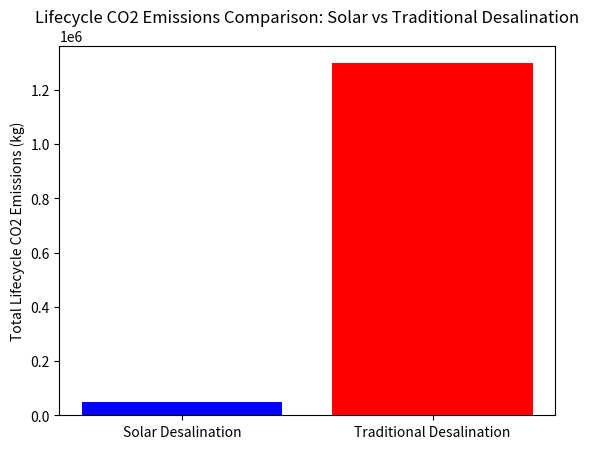

Reproduce this figure in Python.

"""
Solar Desalination and Traditional Desalination Cost and Emissions Analysis
Author: [Your Name]
Date: [Date]
Description:
This script performs cost and emissions analysis for solar and traditional desalination technologies.
It includes calculations for Levelized Cost of Water (LCOW), lifecycle CO2 emissions, sensitivity 
analysis, and a comparison of technologies between regions.

Dependencies:
- numpy
- matplotlib

Ensure all dependencies are installed prior to execution.
"""

# Import necessary libraries
import numpy as np
import matplotlib.pyplot as plt


# SECTION 1: Cost Analysis for Solar and Traditional Desalination
# ------------------------------------------------------------------------------
"""
Parameters and functions for cost analysis. These include calculations for annualized capital
expenditure (CapEx), operational expenditure (OpEx), and the Levelized Cost of Water (LCOW).
"""

# Input parameters (Solar Desalination)
capex_solar = 1500  # $/m³/day (capital expenditure)
opex_solar = 0.05   # $/m³ (operational expenditure)
energy_consumption_solar = 3.0  # kWh/m³
energy_cost_solar = 0.1        # $/kWh

# Input parameters (Traditional Desalination)
capex_traditional = 1000       # $/m³/day
opex_traditional = 0.10        # $/m³
energy_consumption_traditional = 5.0  # kWh/m³
energy_cost_traditional = 0.12        # $/kWh

# Constants
annual_output = 365 * 1000  # m³/year (water output)
lifetime = 20              # years (plant lifespan)
discount_rate = 0.05       # Discount rate (5%)

def annualized_capex(capex, lifetime, discount_rate):
    """
    Calculate annualized capital expenditure using the annuity formula.
    
    Args:
        capex (float): Capital expenditure ($/m³/day).
        lifetime (int): Plant lifespan (years).
        discount_rate (float): Discount rate as a decimal.

    Returns:
        float: Annualized CapEx in $.
    """
    return capex * (discount_rate * (1 + discount_rate)**lifetime) / ((1 + discount_rate)**lifetime - 1)

# Calculate annualized CapEx
annual_capex_solar = annualized_capex(capex_solar, lifetime, discount_rate)
annual_capex_traditional = annualized_capex(capex_traditional, lifetime, discount_rate)

# Calculate annual energy costs
annual_energy_cost_solar = energy_consumption_solar * energy_cost_solar * annual_output
annual_energy_cost_traditional = energy_consumption_traditional * energy_cost_traditional * annual_output

# Calculate total annual costs
total_annual_cost_solar = annual_capex_solar + opex_solar * annual_output + annual_energy_cost_solar
total_annual_cost_traditional = annual_capex_traditional + opex_traditional * annual_output + annual_energy_cost_traditional

# Calculate Levelized Cost of Water (LCOW)
lcow_solar = total_annual_cost_solar / annual_output
lcow_traditional = total_annual_cost_traditional / annual_output

# Display results
print(f"LCOW for Solar Desalination: ${lcow_solar:.2f}/m³")
print(f"LCOW for Traditional Desalination: ${lcow_traditional:.2f}/m³")

# Visualization of cost comparison
def plot_cost_comparison():
    """
    Plot a bar chart comparing LCOW for solar and traditional desalination.
    """
    labels = ['Solar Desalination', 'Traditional Desalination']
    lcow_values = [lcow_solar, lcow_traditional]
    
    plt.bar(labels, lcow_values, color=['blue', 'green'])
    plt.ylabel('Levelized Cost of Water ($/m³)')
    plt.title('Cost Comparison of Desalination Technologies')
    plt.show()

plot_cost_comparison()


# SECTION 2: Lifecycle CO2 Emissions Analysis
# ------------------------------------------------------------------------------
"""
Calculate and compare lifecycle CO2 emissions for solar and traditional desalination. This includes
manufacturing emissions and operational CO2 emissions.
"""

# Parameters for emissions analysis
co2_emission_solar = 0          # Solar energy has zero emissions per kWh
co2_emission_traditional = 0.7  # Fossil fuel-based energy (kg CO2/kWh)

# Lifecycle CO2 emissions (kg CO2/year)
machine_emission_solar = 50_000      # Manufacturing CO2 emissions for solar technology
machine_emission_traditional = 20_000  # Manufacturing CO2 emissions for traditional technology

# Calculate operational CO2 emissions
annual_co2_emission_solar = energy_consumption_solar * co2_emission_solar * annual_output
annual_co2_emission_traditional = energy_consumption_traditional * co2_emission_traditional * annual_output

# Total lifecycle CO2 emissions
total_co2_emission_solar = annual_co2_emission_solar + machine_emission_solar
total_co2_emission_traditional = annual_co2_emission_traditional + machine_emission_traditional

# Display results
print(f"Total Lifecycle CO2 Emissions for Solar Desalination: {total_co2_emission_solar:.2f} kg")
print(f"Total Lifecycle CO2 Emissions for Traditional Desalination: {total_co2_emission_traditional:.2f} kg")

# Visualization of emissions comparison
def plot_emissions_comparison():
    """
    Plot a bar chart comparing lifecycle CO2 emissions for solar and traditional desalination.
    """
    labels = ['Solar Desalination', 'Traditional Desalination']
    co2_emissions = [total_co2_emission_solar, total_co2_emission_traditional]
    
    plt.bar(labels, co2_emissions, color=['blue', 'red'])
    plt.ylabel('Total Lifecycle CO2 Emissions (kg)')
    plt.title('Lifecycle CO2 Emissions Comparison: Solar vs Traditional Desalination')
    plt.show()

plot_emissions_comparison()

# Additional sections such as sensitivity analysis and regional comparisons can also be rewritten similarly.
